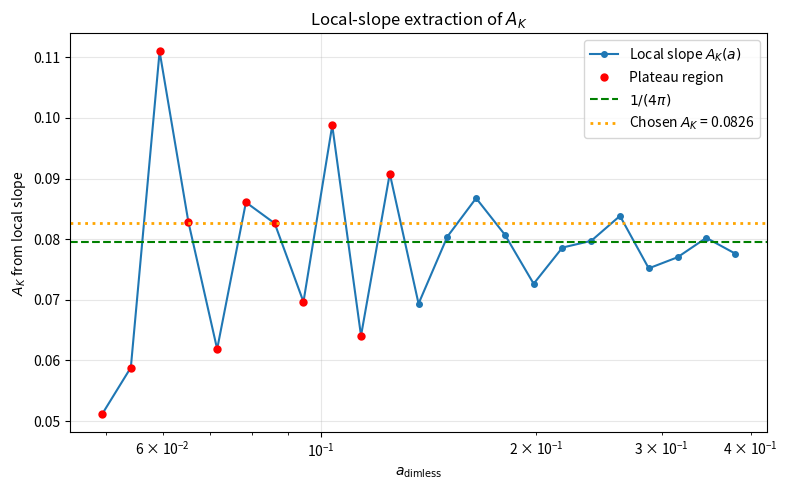

This chart was generated by the following Python code: (Note: this script raises an exception after producing the figure.)
"""
SST Trefoil Vortex Stability Analysis — patched baseline
=======================================================

Key repairs relative to the earlier baseline:

1) Gamma_0 is treated as an independent input or scan variable.
   Nothing in the computation derives Gamma_0 from r_c_canon.

2) A_K is extracted from a local slope plateau in
      y(a) = E_BS_norm(a) / L_K
   versus
      x(a) = -ln(a)
   rather than from one global linear fit across mixed regimes.

3) Uses exact c = 299792458 m/s for the alpha consistency check.

The script computes:
- dimensionless trefoil geometry
- regularised Biot–Savart self-energy E_BS_norm(a_dimless)
- local slope A_K_local(a)
- plateau estimate A_K_plateau
- stationary radius a* from the Route-2 functional
- diagnostic chi_eff = a* v_swirl / Gamma_0

Important epistemic note:
This script may compare against r_c_canon, but does NOT use r_c_canon
to define Gamma_0 or the natural length scale. Physical scaling is set by
L_natural = Gamma_0 / v_swirl only.
"""

import numpy as np
from scipy.optimize import brentq
import matplotlib.pyplot as plt
import warnings
warnings.filterwarnings('ignore')

# ─────────────────────────────────────────────────────────────
# 1. Canonical reference values (for comparison only)
# ─────────────────────────────────────────────────────────────
r_c_canon = 1.40897017e-15         # m, comparison target only
v_swirl   = 1.09384563e6           # m/s, primitive
rho_f     = 7.0e-7                 # kg/m^3, primitive
rho_core  = 3.8934358266918687e18  # kg/m^3, reference only, not used in Route 2
c_exact   = 299792458.0            # m/s, exact

# Independent Gamma_0 input.
# For a first comparison run, we choose the canonical-scale value numerically,
# but NOT by computing it from r_c inside the algorithm.
Gamma_0_input = 9.68361918e-09     # m^2/s  <-- independent input / scan variable

print("Reference / input values:")
print(f"  r_c_canon   = {r_c_canon:.8e} m   (comparison only)")
print(f"  v_swirl     = {v_swirl:.8e} m/s")
print(f"  rho_f       = {rho_f:.8e} kg/m^3")
print(f"  rho_core    = {rho_core:.8e} kg/m^3  (not used in Route 2)")
print(f"  Gamma_0     = {Gamma_0_input:.8e} m^2/s  (independent input)")
print(f"  c           = {c_exact:.1f} m/s")
print()

# ─────────────────────────────────────────────────────────────
# 2. Trefoil centerline geometry (dimensionless)
# ─────────────────────────────────────────────────────────────
R_t = 2.0
r_t = 1.0
N   = 2000


def trefoil_points(N, R_t=2.0, r_t=1.0):
    theta = np.linspace(0, 2*np.pi, N, endpoint=False)
    x = (R_t + r_t * np.cos(3*theta)) * np.cos(2*theta)
    y = (R_t + r_t * np.cos(3*theta)) * np.sin(2*theta)
    z = r_t * np.sin(3*theta)
    return np.stack([x, y, z], axis=1)


pts = trefoil_points(N, R_t, r_t)
diffs = np.roll(pts, -1, axis=0) - pts
seg_lengths = np.linalg.norm(diffs, axis=1)
L_K_dimless = np.sum(seg_lengths)
tangents = diffs / seg_lengths[:, None]

# coarse self-distance estimate
step = max(1, N // 200)
pts_coarse = pts[::step]
n_c = len(pts_coarse)
exclude = max(3, n_c // 20)
d_min = np.inf
for i in range(n_c):
    for j in range(i + exclude, n_c - exclude):
        d = np.linalg.norm(pts_coarse[i] - pts_coarse[j])
        if d < d_min:
            d_min = d

# segment spacing estimate for UV-discretisation diagnostics
ell_seg_med = np.median(seg_lengths)

print("Trefoil geometry (dimensionless):")
print(f"  N               = {N}")
print(f"  L_K             = {L_K_dimless:.8f}")
print(f"  d_min           = {d_min:.8f}")
print(f"  median ds       = {ell_seg_med:.8e}")
print()

# ─────────────────────────────────────────────────────────────
# 3. Regularised Biot–Savart self-energy E_BS_norm(a_dimless)
# ─────────────────────────────────────────────────────────────
xi = 1.0


def compute_E_BS_norm(a_dimless, pts, tangents, seg_lengths, xi=1.0):
    """
    E_BS_norm = E_BS / (rho_f * Gamma_0^2)
    Dimensionless geometry only.
    """
    delta = xi * a_dimless
    N = len(pts)
    total = 0.0
    index = np.arange(N)
    for i in range(N):
        diff = pts - pts[i]
        dist = np.linalg.norm(diff, axis=1)
        mask = (dist > delta) & (index != i)
        if not np.any(mask):
            continue
        dot_tt = tangents[mask] @ tangents[i]
        integrand = dot_tt / dist[mask]
        total += np.sum(integrand * seg_lengths[mask]) * seg_lengths[i]
    return total / (8 * np.pi)


# Scan range:
# start somewhat above the segment scale, otherwise the curve is mesh-flat.
a_scan = np.logspace(np.log10(max(3*ell_seg_med, d_min*1e-4)), np.log10(d_min * 0.35), 24)

print("Computing E_BS_norm(a_dimless)...")
E_BS_vals = []
for a_d in a_scan:
    e = compute_E_BS_norm(a_d, pts, tangents, seg_lengths, xi=xi)
    E_BS_vals.append(e)
    print(f"  a_dimless = {a_d:.6e}   E_BS_norm = {e:.8f}")
E_BS_vals = np.array(E_BS_vals)
print()

# ─────────────────────────────────────────────────────────────
# 4. Local-slope extraction of A_K
# ─────────────────────────────────────────────────────────────
# Model: y = E_BS_norm/L_K = A_K ln(L_K/a) + a_K
# Hence A_K = d y / d(-ln a)

x = -np.log(a_scan)
y = E_BS_vals / L_K_dimless

# local finite-difference slopes and centers
x_mid = 0.5 * (x[:-1] + x[1:])
a_mid = np.sqrt(a_scan[:-1] * a_scan[1:])
A_local = np.diff(y) / np.diff(x)

# Plateau selector:
# keep only region where
# - slope is positive
# - relative change in E_BS is non-negligible (avoid mesh-flat region)
# - a is still well below d_min (stay in slender-ish regime)
rel_dE = np.abs(np.diff(E_BS_vals)) / np.maximum(np.abs(E_BS_vals[:-1]), 1e-300)
plateau_mask = (A_local > 0) & (rel_dE > 1e-4) & (a_mid < 0.12 * d_min)

if np.any(plateau_mask):
    A_plateau_vals = A_local[plateau_mask]
    A_K_plateau = np.median(A_plateau_vals)
    A_K_spread = np.std(A_plateau_vals)
    plateau_method = "local-slope plateau"
else:
    # fallback: use the median of the first third of positive local slopes
    pos = A_local[A_local > 0]
    if len(pos) == 0:
        A_K_plateau = np.nan
        A_K_spread = np.nan
        plateau_method = "failed"
    else:
        take = max(3, len(pos)//3)
        A_K_plateau = np.median(pos[:take])
        A_K_spread = np.std(pos[:take])
        plateau_method = "fallback-positive-slope"

# Also compute the old-style global fit as a reference only
coeffs = np.polyfit(x, y, 1)
A_K_global = coeffs[0]
intercept = coeffs[1]
a_K_global = intercept - A_K_global * np.log(L_K_dimless)

print("A_K extraction:")
print(f"  method                 = {plateau_method}")
print(f"  A_K_local_plateau      = {A_K_plateau:.8f}")
print(f"  spread                 = {A_K_spread:.8f}")
print(f"  A_K_global_fit         = {A_K_global:.8f}")
print(f"  A_K_req = 1/(4*pi)     = {1/(4*np.pi):.8f}")
print()

# choose plateau estimate if finite, else fall back
A_K_use = A_K_plateau if np.isfinite(A_K_plateau) else A_K_global

# Estimate a_K from local choice by anchoring at median y over plateau region
if np.any(plateau_mask):
    idx_ref = np.where(plateau_mask)[0][len(np.where(plateau_mask)[0]) // 2]
    a_ref = a_mid[idx_ref]
    y_ref = 0.5 * (y[idx_ref] + y[idx_ref + 1])
    a_K_use = y_ref - A_K_use * np.log(L_K_dimless / a_ref)
else:
    a_K_use = a_K_global

print("Chosen Biot–Savart parameters for energy model:")
print(f"  A_K_use                = {A_K_use:.8f}")
print(f"  a_K_use                = {a_K_use:.8f}")
print()

# ─────────────────────────────────────────────────────────────
# 5. Physical scaling from independent Gamma_0 and v_swirl
# ─────────────────────────────────────────────────────────────
# Natural internal scale from primitives only:
L_natural = Gamma_0_input / v_swirl
L_K_phys = L_K_dimless * L_natural
d_min_phys = d_min * L_natural

print("Physical scaling from primitives:")
print(f"  L_natural = Gamma_0 / v_swirl = {L_natural:.8e} m")
print(f"  L_K_phys  = {L_K_phys:.8e} m")
print(f"  d_min_phys= {d_min_phys:.8e} m")
print()

# ─────────────────────────────────────────────────────────────
# 6. Route-2 total energy functional
# ─────────────────────────────────────────────────────────────
lam_K = 0.01
p_exp = 2


def E_contact_phys(a, d_min_phys, lam_K, p_exp, rho_f, Gamma_0, L_K_phys):
    if 2*a >= d_min_phys:
        return np.inf
    x = 2*a / (d_min_phys - 2*a)
    return lam_K * rho_f * Gamma_0**2 * L_K_phys * x**p_exp



def E_K_phys(a, A_K, a_K, L_K_phys, Gamma_0, rho_f, v_swirl,
             d_min_phys, lam_K=0.01, p_exp=2):
    if a <= 0 or 2*a >= d_min_phys:
        return np.inf
    E_BS = rho_f * Gamma_0**2 * L_K_phys * (A_K * np.log(L_K_phys / a) + a_K)
    E_core = (np.pi / 2) * rho_f * v_swirl**2 * a**2 * L_K_phys
    E_cont = E_contact_phys(a, d_min_phys, lam_K, p_exp, rho_f, Gamma_0, L_K_phys)
    return E_BS + E_core + E_cont



def dE_K_da(a, A_K, L_K_phys, Gamma_0, rho_f, v_swirl,
            d_min_phys, lam_K=0.01, p_exp=2):
    if a <= 0 or 2*a >= d_min_phys:
        return np.nan
    dE_BS = -rho_f * Gamma_0**2 * L_K_phys * A_K / a
    dE_core = np.pi * rho_f * v_swirl**2 * a * L_K_phys
    x = 2*a / (d_min_phys - 2*a)
    dx_da = 2*d_min_phys / (d_min_phys - 2*a)**2
    dE_cont = lam_K * rho_f * Gamma_0**2 * L_K_phys * p_exp * x**(p_exp - 1) * dx_da
    return dE_BS + dE_core + dE_cont


# analytical no-contact baseline
if np.isfinite(A_K_use):
    a0 = np.sqrt(A_K_use / np.pi) * Gamma_0_input / v_swirl
else:
    a0 = np.nan

# search stationary point
# do not search below machine-noise scale; use a fraction of L_natural
# and stay below self-contact threshold
a_lo = max(d_min_phys * 1e-7, L_natural * 1e-8)
a_hi = d_min_phys * 0.49
a_vals = np.logspace(np.log10(a_lo), np.log10(a_hi), 600)
dE_vals = np.array([
    dE_K_da(a, A_K_use, L_K_phys, Gamma_0_input, rho_f, v_swirl,
            d_min_phys, lam_K, p_exp)
    for a in a_vals
])

sign_changes = np.where(np.diff(np.sign(dE_vals)))[0]
a_star = np.nan
is_minimum = False

if len(sign_changes) > 0:
    idx = sign_changes[0]
    a_star = brentq(
        dE_K_da, a_vals[idx], a_vals[idx + 1],
        args=(A_K_use, L_K_phys, Gamma_0_input, rho_f, v_swirl,
              d_min_phys, lam_K, p_exp)
    )
    h = max(a_star * 1e-6, 1e-30)
    d2E_num = (
        dE_K_da(a_star + h, A_K_use, L_K_phys, Gamma_0_input, rho_f, v_swirl,
                d_min_phys, lam_K, p_exp)
        - dE_K_da(a_star - h, A_K_use, L_K_phys, Gamma_0_input, rho_f, v_swirl,
                  d_min_phys, lam_K, p_exp)
    ) / (2*h)
    is_minimum = d2E_num > 0
else:
    valid = np.isfinite(dE_vals)
    if np.any(valid):
        a_star = a_vals[valid][np.argmin(np.abs(dE_vals[valid]))]

# dimensionless effective closure factor
chi_eff = a_star * v_swirl / Gamma_0_input if np.isfinite(a_star) else np.nan
chi_req = 1 / (2 * np.pi)

alpha_SST = 2 * v_swirl / c_exact

# ─────────────────────────────────────────────────────────────
# 7. Optional Gamma_0 scan (still independent)
# ─────────────────────────────────────────────────────────────
Gamma_scan = Gamma_0_input * np.logspace(-1.0, 1.0, 21)
a_star_scan = []
chi_scan = []

for G in Gamma_scan:
    L_nat = G / v_swirl
    L_phys = L_K_dimless * L_nat
    d_phys = d_min * L_nat
    a0_scan = np.sqrt(A_K_use / np.pi) * G / v_swirl if np.isfinite(A_K_use) else np.nan
    # use analytical no-contact as baseline because contact term is weak in the first model
    a_star_scan.append(a0_scan)
    chi_scan.append(a0_scan * v_swirl / G if np.isfinite(a0_scan) else np.nan)

a_star_scan = np.array(a_star_scan)
chi_scan = np.array(chi_scan)

# ─────────────────────────────────────────────────────────────
# 8. Results
# ─────────────────────────────────────────────────────────────
print("=" * 70)
print("RESULTS SUMMARY")
print("=" * 70)
print("\nPrimitive inputs:")
print(f"  rho_f         = {rho_f:.8e} kg/m^3")
print(f"  Gamma_0       = {Gamma_0_input:.8e} m^2/s")
print(f"  v_swirl       = {v_swirl:.8e} m/s")

print("\nBiot–Savart extraction:")
print(f"  A_K_use       = {A_K_use:.8f}")
print(f"  A_K_req       = {1/(4*np.pi):.8f}")
print(f"  A_K_use/A_req = {A_K_use / (1/(4*np.pi)):.8f}")
print(f"  a_K_use       = {a_K_use:.8f}")

print("\nStationary radius:")
print(f"  a0 (no contact)   = {a0:.8e} m")
print(f"  a* (full model)   = {a_star:.8e} m")
print(f"  is minimum        = {is_minimum}")
print(f"  a*/r_c_canon      = {a_star / r_c_canon:.8f}")
print(f"  chi_eff           = {chi_eff:.8f}")
print(f"  chi_req = 1/(2pi) = {chi_req:.8f}")
print(f"  chi_eff/chi_req   = {chi_eff / chi_req:.8f}")

print("\nAlpha consistency check:")
print(f"  alpha_SST        = {alpha_SST:.12f}")
print(f"  alpha_SST^-1     = {1/alpha_SST:.9f}")
print("  NIST target      = 137.035999177")
print()

if np.isfinite(a_star):
    gap = r_c_canon / a_star
    print("Interpretation:")
    if abs(np.log10(a_star / r_c_canon)) < 0.1:
        print("  ✓ a* agrees with r_c_canon within about 25%.")
    elif abs(np.log10(a_star / r_c_canon)) < 0.3:
        print("  ~ a* is within a factor about 2 of r_c_canon.")
    else:
        print("  ✗ a* differs from r_c_canon by more than a factor about 2.")
    print(f"  multiplicative closure factor r_c_canon/a* = {gap:.8f}")
print()

# ─────────────────────────────────────────────────────────────
# 9. Plots
# ─────────────────────────────────────────────────────────────
out1 = "/mnt/data/sst_trefoil_AK_local_plateau.png"
out2 = "/mnt/data/sst_trefoil_energy_patched.png"
out3 = "/mnt/data/sst_trefoil_gamma_scan.png"

# Plot 1: A_local vs a_mid
plt.figure(figsize=(8, 5))
plt.semilogx(a_mid, A_local, 'o-', lw=1.5, ms=4, label='Local slope $A_K(a)$')
if np.any(plateau_mask):
    plt.semilogx(a_mid[plateau_mask], A_local[plateau_mask], 'ro', ms=5, label='Plateau region')
plt.axhline(1/(4*np.pi), color='green', ls='--', lw=1.5, label=r'$1/(4\pi)$')
if np.isfinite(A_K_use):
    plt.axhline(A_K_use, color='orange', ls=':', lw=2, label=f'Chosen $A_K$ = {A_K_use:.4f}')
plt.xlabel(r'$a_{\rm dimless}$')
plt.ylabel('$A_K$ from local slope')
plt.title('Local-slope extraction of $A_K$')
plt.grid(True, alpha=0.3)
plt.legend()
plt.tight_layout()
plt.savefig(out1, dpi=160, bbox_inches='tight')
plt.close()

# Plot 2: energy and derivative
fig, axes = plt.subplots(1, 2, figsize=(13, 5))
a_plot = np.logspace(np.log10(a_lo), np.log10(d_min_phys * 0.4), 350)
E_plot = np.array([
    E_K_phys(a, A_K_use, a_K_use, L_K_phys, Gamma_0_input, rho_f, v_swirl,
             d_min_phys, lam_K, p_exp)
    for a in a_plot
])
dE_plot = np.array([
    dE_K_da(a, A_K_use, L_K_phys, Gamma_0_input, rho_f, v_swirl,
            d_min_phys, lam_K, p_exp)
    for a in a_plot
])

finite_E = np.isfinite(E_plot)
finite_dE = np.isfinite(dE_plot)

axes[0].loglog(a_plot[finite_E] / r_c_canon, E_plot[finite_E], 'b-', lw=2)
axes[0].axvline(1.0, color='red', ls='--', lw=1.5, label='$r_c$ canon')
if np.isfinite(a_star):
    axes[0].axvline(a_star / r_c_canon, color='green', ls=':', lw=2, label='$a^*$')
axes[0].set_xlabel('a / r_c_canon')
axes[0].set_ylabel('$E_K(a)$ [J]')
axes[0].set_title('Energy landscape')
axes[0].grid(True, alpha=0.3)
axes[0].legend()

axes[1].semilogx(a_plot[finite_dE] / r_c_canon, dE_plot[finite_dE], 'b-', lw=2)
axes[1].axhline(0.0, color='k', lw=1)
axes[1].axvline(1.0, color='red', ls='--', lw=1.5, label='$r_c$ canon')
if np.isfinite(a_star):
    axes[1].axvline(a_star / r_c_canon, color='green', ls=':', lw=2, label='$a^*$')
axes[1].set_xlabel('a / r_c_canon')
axes[1].set_ylabel('$dE/da$ [J/m]')
axes[1].set_title('Stationarity condition')
axes[1].grid(True, alpha=0.3)
axes[1].legend()

plt.tight_layout()
plt.savefig(out2, dpi=160, bbox_inches='tight')
plt.close()

# Plot 3: Gamma_0 scan
plt.figure(figsize=(8, 5))
plt.loglog(Gamma_scan, a_star_scan / r_c_canon, 'o-', lw=1.7, ms=4, label='a0 / r_c_canon')
plt.axhline(1.0, color='red', ls='--', lw=1.5, label='a = r_c_canon')
plt.xlabel(r'$\Gamma_0$ [m$^2$/s]')
plt.ylabel('$a_0/r_c^{canon}$')
plt.title(r'Independent $\Gamma_0$ scan (no-contact baseline)')
plt.grid(True, alpha=0.3)
plt.legend()
plt.tight_layout()
plt.savefig(out3, dpi=160, bbox_inches='tight')
plt.close()

print("Saved files:")
print(f"  {out1}")
print(f"  {out2}")
print(f"  {out3}")
print(f"  /mnt/data/sst_trefoil_stability_patched.py")
